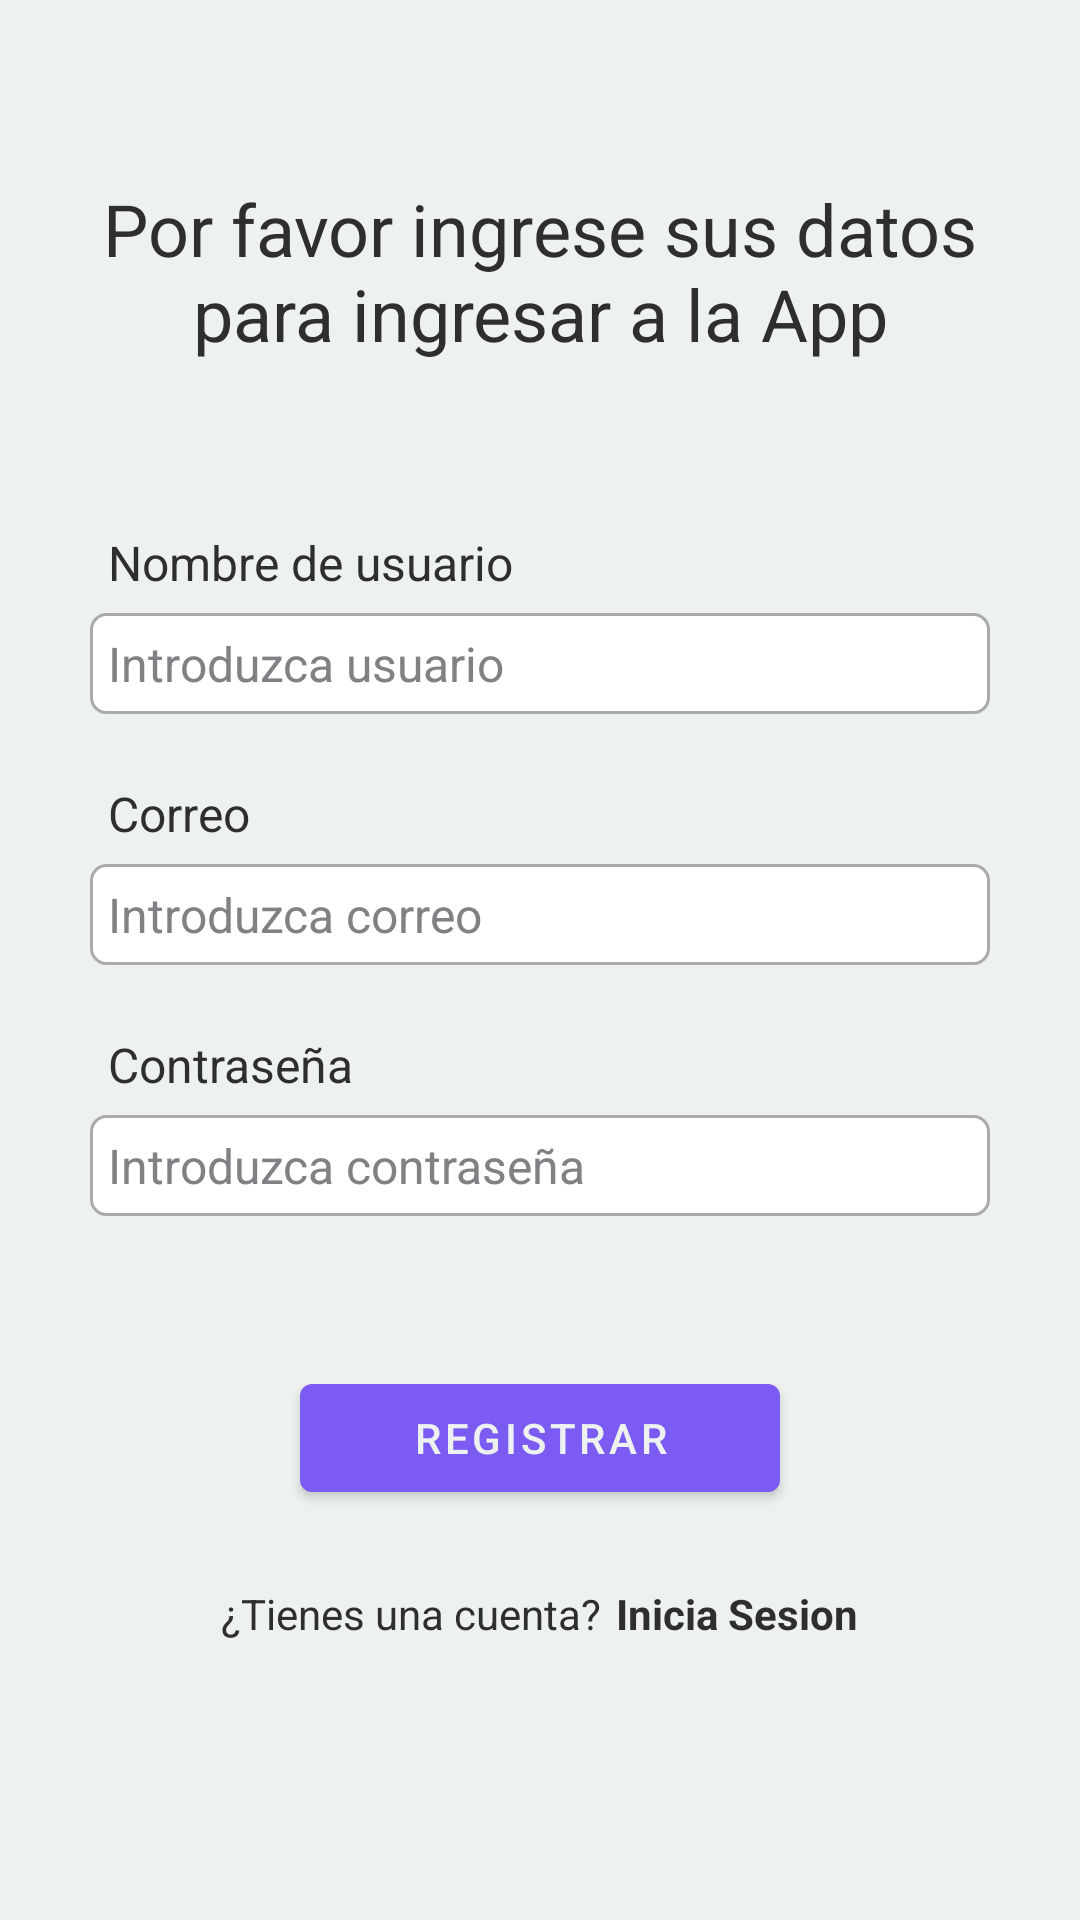

The Android layout XML behind this screen, and the referenced resources:
<!-- AndroidManifest.xml: application theme Theme.MyApplication2 -->
<!-- res/layout/fragment_signin.xml -->
<?xml version="1.0" encoding="utf-8"?>
<ScrollView xmlns:android="http://schemas.android.com/apk/res/android"
    xmlns:tools="http://schemas.android.com/tools"
    xmlns:app="http://schemas.android.com/apk/res-auto"
    android:layout_width="match_parent"
    android:layout_height="match_parent"
    tools:context=".ui.signin.SigninFragment">
    <RelativeLayout
        android:layout_width="match_parent"
        android:layout_height="wrap_content"
        android:padding="15dp"
        android:layout_margin="15dp">
        <TextView
            android:layout_width="match_parent"
            android:layout_height="wrap_content"
            android:id="@+id/textview_register_head"
            android:layout_marginTop="30dp"
            android:text="@string/enter_details"
            android:textAlignment="center"
            android:textAppearance="@style/TextAppearance.AppCompat.Headline" />
        <TextView
            android:layout_width="match_parent"
            android:layout_height="wrap_content"
            android:id="@+id/textview_register_fullname"
            android:layout_below="@id/textview_register_head"
            android:text="@string/tv_username"
            android:textSize="16sp"
            android:padding="6dp"
            android:layout_marginTop="50dp" />
        <EditText
            android:layout_width="match_parent"
            android:layout_height="wrap_content"
            android:id="@+id/et_register_fullname"
            android:hint="@string/hint_username"
            android:textColor="@color/black"
            android:layout_below="@id/textview_register_fullname"
            android:textSize="16sp"
            android:padding="6dp"
            android:inputType="textPersonName"
            android:background="@drawable/border"/>
        <TextView
            android:layout_width="match_parent"
            android:layout_height="wrap_content"
            android:id="@+id/textview_register_email"
            android:layout_below="@id/textview_register_fullname"
            android:text="@string/tv_email"
            android:textSize="16sp"
            android:padding="6dp"
            android:layout_marginTop="50dp" />
        <EditText
            android:layout_width="match_parent"
            android:layout_height="wrap_content"
            android:id="@+id/et_register_email"
            android:hint="@string/hint_email"
            android:textColor="@color/black"
            android:layout_below="@id/textview_register_email"
            android:textSize="16sp"
            android:padding="6dp"
            android:inputType="textEmailAddress"
            android:background="@drawable/border"/>
        <TextView
            android:layout_width="match_parent"
            android:layout_height="wrap_content"
            android:id="@+id/textview_register_password"
            android:layout_below="@id/textview_register_email"
            android:text="@string/tv_password"
            android:textSize="16sp"
            android:padding="6dp"
            android:layout_marginTop="50dp" />
        <EditText
            android:layout_width="match_parent"
            android:layout_height="wrap_content"
            android:id="@+id/et_register_password"
            android:hint="@string/hint_password"
            android:textColor="@color/black"
            android:layout_below="@id/textview_register_password"
            android:textSize="16sp"
            android:padding="6dp"
            android:inputType="textPassword"
            android:background="@drawable/border"
            android:drawableEnd="@drawable/ic_visibility_off"/>
        <com.google.android.material.button.MaterialButton
            android:layout_width="match_parent"
            android:layout_height="wrap_content"
            android:id="@+id/b_register"
            android:text="@string/signin_btn"
            android:layout_below="@id/et_register_password"
            android:layout_marginTop="50dp"
            android:layout_marginRight="70dp"
            android:layout_marginLeft="70dp"/>
        <LinearLayout
            android:layout_width="match_parent"
            android:layout_height="wrap_content"
            android:layout_below="@id/b_register"
            android:gravity="center_horizontal"
            android:layout_marginTop="25dp">
            <TextView
                android:layout_width="wrap_content"
                android:layout_height="wrap_content"
                android:text="@string/have"
                android:gravity="center_horizontal" />
            <TextView
                android:layout_width="wrap_content"
                android:layout_height="wrap_content"
                android:id="@+id/tv_loginlink"
                android:layout_marginStart="5dp"
                android:text="@string/login"
                android:textStyle="bold"
                android:gravity="center_horizontal" />
        </LinearLayout>
    </RelativeLayout>

</ScrollView>
<!-- resources referenced by this layout -->
<resources>
  <color name="black">#FF000000</color>
  <!-- drawable border (drawable) -->
  <?xml version="1.0" encoding="utf-8"?>
  <shape xmlns:android="http://schemas.android.com/apk/res/android">
      <solid android:color="#FFFFFF" />
      <stroke android:width="1dp" android:color="#AAAAAA" />
      <corners android:radius="5dp" />
  </shape>
  <string name="enter_details">Por favor ingrese sus datos para ingresar a la App</string>
  <string name="have">¿Tienes una cuenta?</string>
  <string name="hint_email">Introduzca correo</string>
  <string name="hint_password">Introduzca contraseña</string>
  <string name="hint_username">Introduzca usuario</string>
  <string name="login">Inicia Sesion</string>
  <string name="signin_btn">Registrar</string>
  <string name="tv_email">Correo</string>
  <string name="tv_password">Contraseña</string>
  <string name="tv_username">Nombre de usuario</string>
  <style name="Theme.MyApplication2" parent="Theme.MaterialComponents.DayNight.NoActionBar">
          
          <item name="colorPrimary">@color/buttons</item>
          <item name="colorPrimaryVariant">@color/title</item>
          <item name="colorOnPrimary">@color/background</item>
  
          
          <item name="colorSecondary">@color/buttons</item>
          <item name="colorSecondaryVariant">@color/info</item>
          <item name="colorOnSecondary">@color/menu</item>
  
          
          <item name="android:colorBackground">@color/background</item>
          <item name="colorSurface">@color/background</item>
          <item name="colorOnBackground">@color/title</item>
          <item name="colorOnSurface">@color/title</item>
  
          
          <item name="android:textColor">@color/title</item>
          <item name="android:textColorHint">@color/info</item>
  
          
          <item name="android:statusBarColor">?attr/colorPrimaryVariant</item>
          <item name="android:navigationBarColor">?attr/colorPrimary</item>
      </style>
  <color name="buttons">#7B5BF2</color>
  <color name="title">#2F2E2E</color>
  <color name="background">#EDF2F1</color>
  <color name="info">#808085</color>
  <color name="menu">#09184D</color>
</resources>
